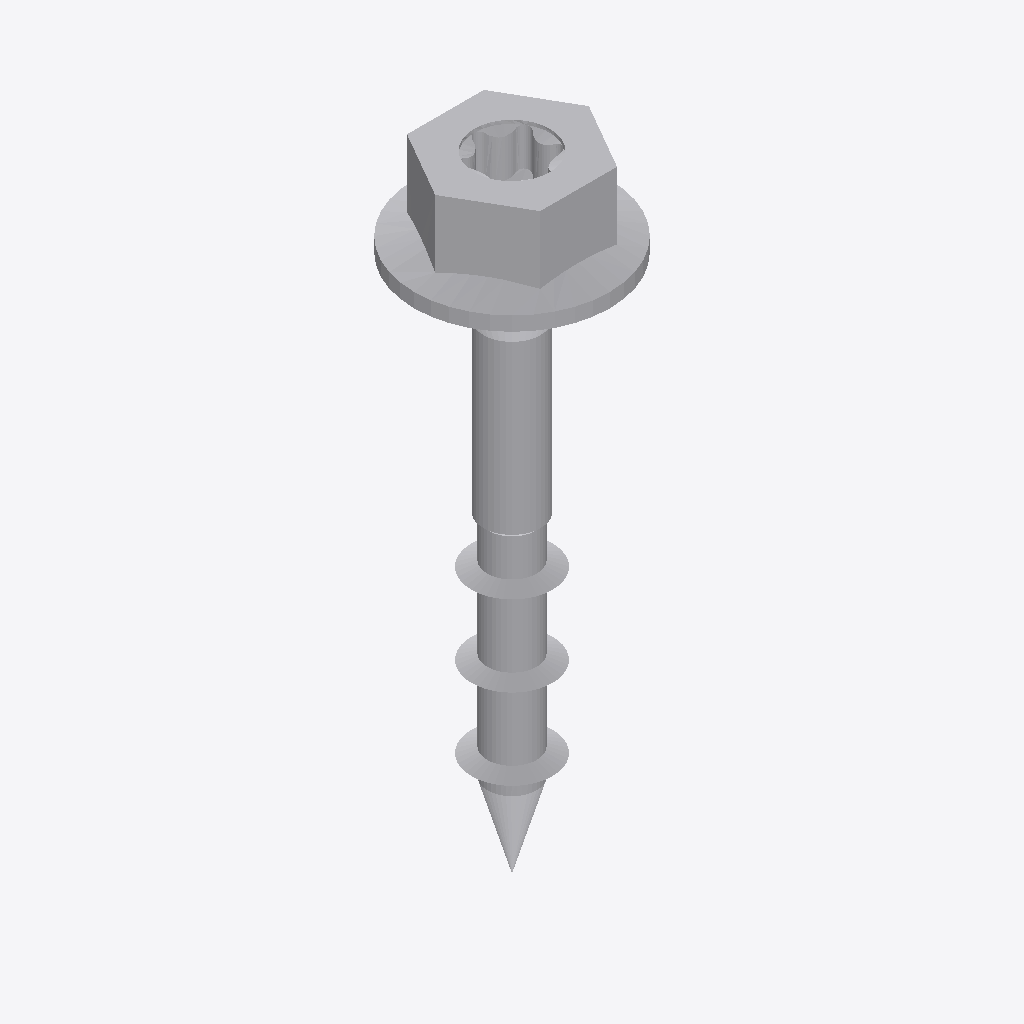
Isometric view of an IFC building model (IFC-SPF (STEP), schema IFC4, length unit metre), seen from the south-west, elements coloured by IFC class: 2 other elements (light grey).
Extent 0.014 m × 0.014 m × 0.047 m (x, y, z). Elements (2): 2 IfcBuildingElementProxy.

HEADER;
FILE_DESCRIPTION(('ViewDefinition [TrimBim]','ExchangeRequirement [Any]'),'2;1');
FILE_NAME('SSH60x40.ifc','2025-02-27T17:31:52',('truole'),('Trimble'),'TrimBimToIFC ver 1.0','TrimBimToIFC ver 1.0','IFC4 model');
FILE_SCHEMA(('IFC4'));
ENDSEC;
DATA;
#32=IFCPROJECT('0000000000000000000001',#5,'Undefined',$,$,$,$,(#31),#25);
#33=IFCSITE('0000000000000000000002',#5,$,$,$,$,$,$,.ELEMENT.,$,$,$,$,$);
#4804=IFCBUILDINGELEMENTPROXY('03apbFw$n3RhHJmUP08EPl',#5,'Undefined',$,$,#35,#4803,$,$);
#2568=IFCBUILDINGELEMENTPROXY('22_zkoN6n2XQycBTdbdph3',#5,'Undefined',$,$,#35,#2567,$,$);
ENDSEC;
